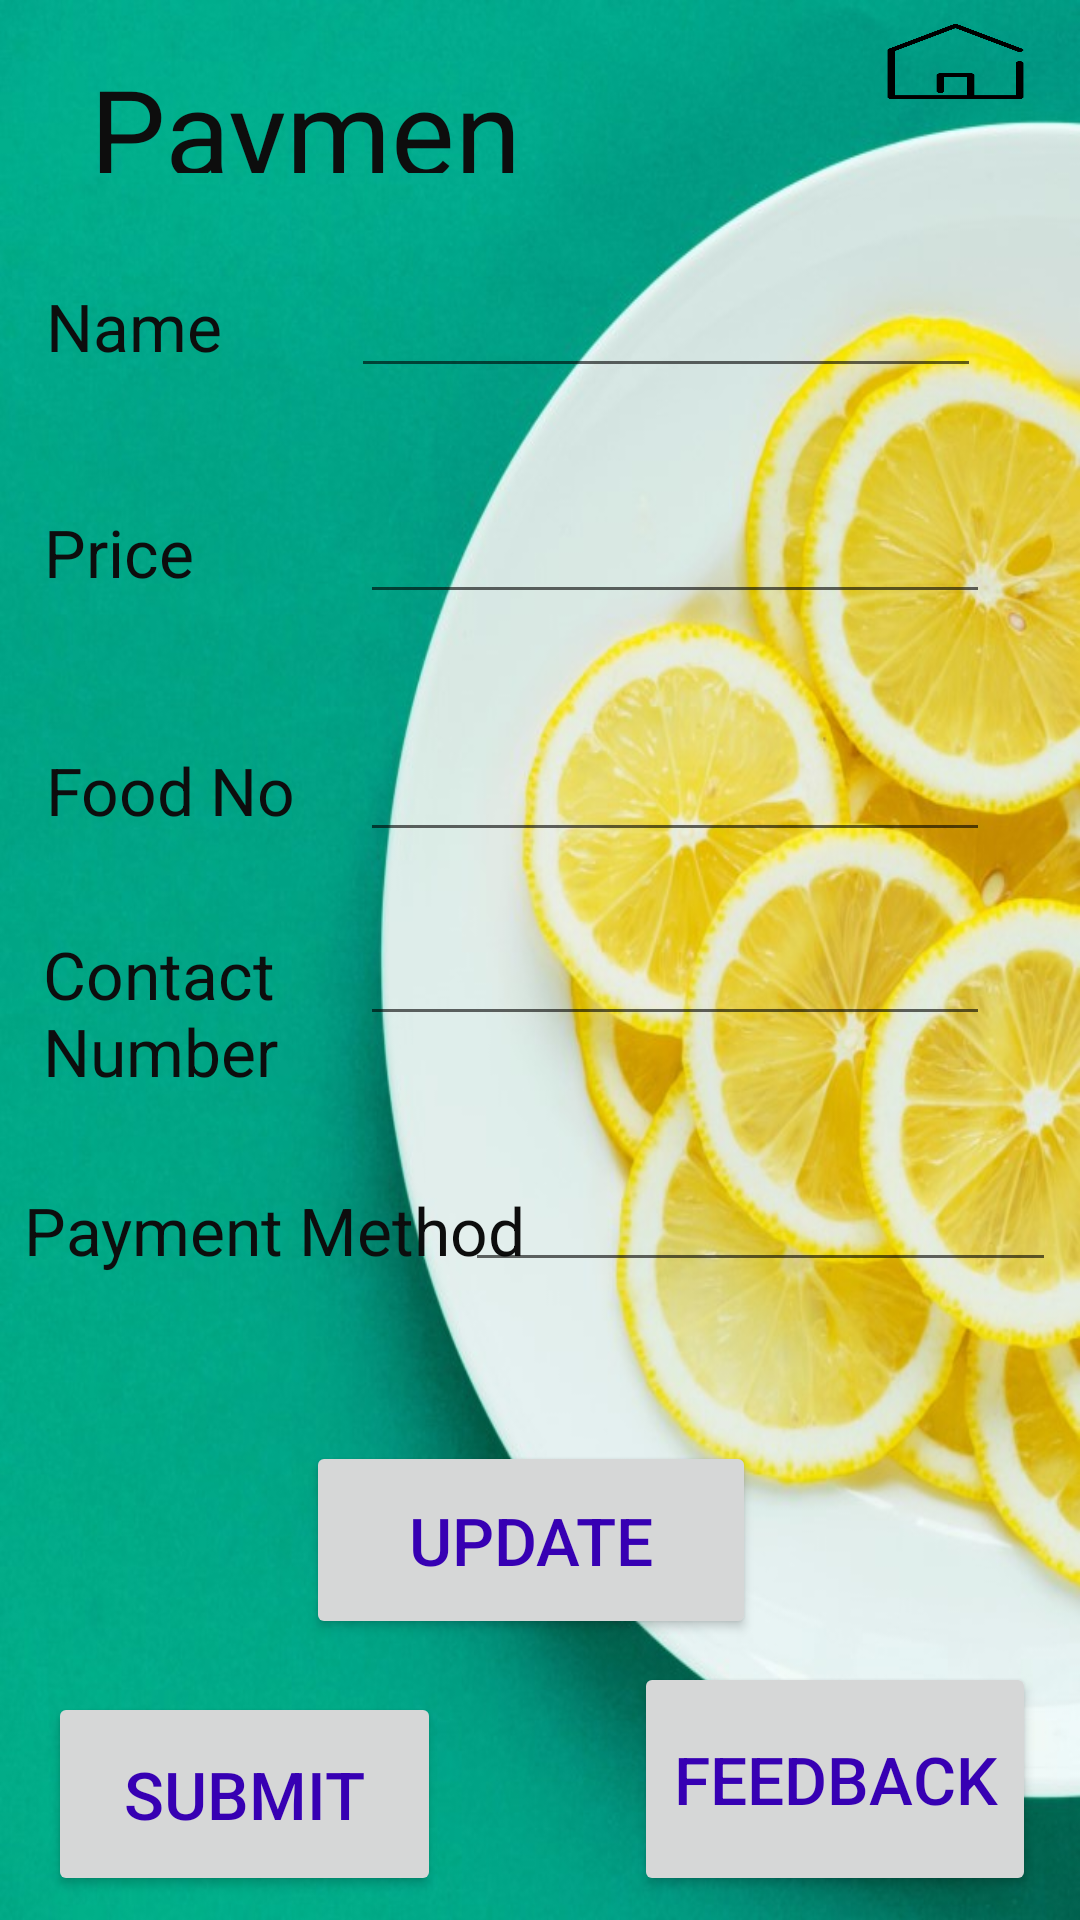

Produce the Android XML layout that renders to this screen, including the resource entries it uses.
<!-- AndroidManifest.xml: application theme AppTheme -->
<!-- res/layout/activity_payment.xml -->
<?xml version="1.0" encoding="utf-8"?>
<androidx.constraintlayout.widget.ConstraintLayout xmlns:android="http://schemas.android.com/apk/res/android"
    xmlns:app="http://schemas.android.com/apk/res-auto"
    xmlns:tools="http://schemas.android.com/tools"
    android:layout_width="match_parent"
    android:layout_height="match_parent"
    android:background="@drawable/background1"

    tools:context=".view.Payment">

    <TextView
        android:id="@+id/textView6"
        android:layout_width="120dp"
        android:layout_height="42dp"
        android:layout_marginStart="8dp"
        android:layout_marginLeft="8dp"
        android:layout_marginTop="8dp"
        android:layout_marginEnd="8dp"
        android:layout_marginRight="8dp"
        android:layout_marginBottom="8dp"
        android:shadowColor="@color/colorPrimary"
        android:text="@string/message_1"
        android:textColor="@color/colorPrimary"
        android:textSize="22dp"
        app:layout_constraintBottom_toBottomOf="parent"
        app:layout_constraintEnd_toEndOf="parent"
        app:layout_constraintHorizontal_bias="0.032"
        app:layout_constraintStart_toStartOf="parent"
        app:layout_constraintTop_toTopOf="parent"
        app:layout_constraintVertical_bias="0.148" />

    <TextView
        android:id="@+id/textView7"
        android:layout_width="111dp"
        android:layout_height="48dp"
        android:layout_marginStart="8dp"
        android:layout_marginLeft="8dp"
        android:layout_marginTop="8dp"
        android:layout_marginEnd="8dp"
        android:layout_marginRight="8dp"
        android:layout_marginBottom="8dp"
        android:text="@string/message_2"
        android:textColor="@color/colorPrimary"
        android:textSize="22sp"
        app:layout_constraintBottom_toBottomOf="parent"
        app:layout_constraintEnd_toEndOf="parent"
        app:layout_constraintHorizontal_bias="0.028"
        app:layout_constraintStart_toStartOf="parent"
        app:layout_constraintTop_toTopOf="parent"
        app:layout_constraintVertical_bias="0.28" />

    <TextView
        android:id="@+id/textView9"
        android:layout_width="104dp"
        android:layout_height="41dp"
        android:layout_marginStart="8dp"
        android:layout_marginLeft="8dp"
        android:layout_marginTop="8dp"
        android:layout_marginEnd="8dp"
        android:layout_marginRight="8dp"
        android:layout_marginBottom="8dp"
        android:text="@string/message_4"
        android:textColor="@color/colorPrimary"
        android:textSize="22dp"
        app:layout_constraintBottom_toBottomOf="parent"
        app:layout_constraintEnd_toEndOf="parent"
        app:layout_constraintHorizontal_bias="0.03"
        app:layout_constraintStart_toStartOf="parent"
        app:layout_constraintTop_toTopOf="parent"
        app:layout_constraintVertical_bias="0.413" />

    <TextView
        android:id="@+id/textView10"
        android:layout_width="129dp"
        android:layout_height="53dp"
        android:layout_marginStart="8dp"
        android:layout_marginLeft="8dp"
        android:layout_marginTop="8dp"
        android:layout_marginEnd="8dp"
        android:layout_marginRight="8dp"
        android:layout_marginBottom="8dp"
        android:text="@string/message_5"
        android:textColor="@color/colorPrimary"
        android:textSize="22dp"
        app:layout_constraintBottom_toBottomOf="parent"
        app:layout_constraintEnd_toEndOf="parent"
        app:layout_constraintHorizontal_bias="0.03"
        app:layout_constraintStart_toStartOf="parent"
        app:layout_constraintTop_toTopOf="parent"
        app:layout_constraintVertical_bias="0.529" />

    <EditText
        android:id="@+id/editText"
        android:layout_width="wrap_content"
        android:layout_height="wrap_content"
        android:layout_marginStart="8dp"
        android:layout_marginLeft="8dp"
        android:layout_marginEnd="8dp"
        android:layout_marginRight="8dp"
        android:ems="10"
        android:inputType="textPersonName"
        android:textColorLink="@color/colorPrimary"
        app:layout_constraintBaseline_toBaselineOf="@+id/textView6"
        app:layout_constraintEnd_toEndOf="parent"
        app:layout_constraintHorizontal_bias="0.813"
        app:layout_constraintStart_toStartOf="parent" />

    <EditText
        android:id="@+id/editText2"
        android:layout_width="wrap_content"
        android:layout_height="wrap_content"
        android:layout_marginStart="8dp"
        android:layout_marginLeft="8dp"
        android:layout_marginEnd="8dp"
        android:layout_marginRight="8dp"
        android:ems="10"
        android:inputType="textPersonName"
        app:layout_constraintBaseline_toBaselineOf="@+id/textView9"
        app:layout_constraintEnd_toEndOf="parent"
        app:layout_constraintHorizontal_bias="0.835"
        app:layout_constraintStart_toStartOf="parent" />

    <EditText
        android:id="@+id/editText5"
        android:layout_width="wrap_content"
        android:layout_height="wrap_content"
        android:layout_marginStart="8dp"
        android:layout_marginLeft="8dp"
        android:layout_marginEnd="8dp"
        android:layout_marginRight="8dp"
        android:ems="10"
        android:inputType="phone"
        app:layout_constraintBaseline_toBaselineOf="@+id/textView10"
        app:layout_constraintEnd_toEndOf="parent"
        app:layout_constraintHorizontal_bias="0.835"
        app:layout_constraintStart_toStartOf="parent" />

    <Button
        android:id="@+id/feedback"
        android:layout_width="134dp"
        android:layout_height="78dp"
        android:layout_marginStart="8dp"
        android:layout_marginLeft="8dp"
        android:layout_marginTop="8dp"
        android:layout_marginEnd="8dp"
        android:layout_marginRight="8dp"
        android:layout_marginBottom="8dp"
        android:onClick="startnewActivity"
        android:text="@string/button_1"
        android:textColor="@color/design_default_color_primary_dark"
        android:textSize="22dp"
        app:layout_constraintBottom_toBottomOf="parent"
        app:layout_constraintEnd_toEndOf="parent"
        app:layout_constraintHorizontal_bias="0.969"
        app:layout_constraintStart_toStartOf="parent"
        app:layout_constraintTop_toTopOf="parent"
        app:layout_constraintVertical_bias="1.0" />

    <EditText
        android:id="@+id/editText6"
        android:layout_width="wrap_content"
        android:layout_height="wrap_content"
        android:layout_marginStart="8dp"
        android:layout_marginLeft="8dp"
        android:layout_marginEnd="8dp"
        android:layout_marginRight="8dp"
        android:ems="10"
        android:inputType="textPersonName"
        android:textColorLink="@color/colorPrimary"
        app:layout_constraintBaseline_toBaselineOf="@+id/textView7"
        app:layout_constraintEnd_toEndOf="parent"
        app:layout_constraintHorizontal_bias="0.835"
        app:layout_constraintStart_toStartOf="parent" />

    <TextView
        android:id="@+id/textView8"
        android:layout_width="155dp"
        android:layout_height="41dp"
        android:layout_marginStart="8dp"
        android:layout_marginLeft="8dp"
        android:layout_marginTop="8dp"
        android:layout_marginEnd="8dp"
        android:layout_marginRight="8dp"
        android:layout_marginBottom="8dp"
        android:text="@string/message_9"
        android:textColor="@color/colorPrimary"
        android:textSize="40dp"
        app:layout_constraintBottom_toBottomOf="parent"
        app:layout_constraintEnd_toEndOf="parent"
        app:layout_constraintHorizontal_bias="0.116"
        app:layout_constraintStart_toStartOf="parent"
        app:layout_constraintTop_toTopOf="parent"
        app:layout_constraintVertical_bias="0.015" />

    <TextView
        android:id="@+id/textView14"
        android:layout_width="168dp"
        android:layout_height="61dp"
        android:layout_marginStart="8dp"
        android:layout_marginLeft="8dp"
        android:layout_marginTop="8dp"
        android:layout_marginEnd="8dp"
        android:layout_marginRight="8dp"
        android:layout_marginBottom="8dp"
        android:text="@string/message_20"
        android:textColor="@color/colorPrimary"
        android:textSize="22dp"
        app:layout_constraintBottom_toBottomOf="parent"
        app:layout_constraintEnd_toEndOf="parent"
        app:layout_constraintHorizontal_bias="0.0"
        app:layout_constraintStart_toStartOf="parent"
        app:layout_constraintTop_toTopOf="parent"
        app:layout_constraintVertical_bias="0.688" />

    <EditText
        android:id="@+id/editText3"
        android:layout_width="197dp"
        android:layout_height="38dp"
        android:layout_marginStart="32dp"
        android:layout_marginLeft="32dp"
        android:layout_marginEnd="8dp"
        android:layout_marginRight="8dp"
        android:ems="10"
        android:inputType="textPersonName"
        app:layout_constraintBaseline_toBaselineOf="@+id/textView14"
        app:layout_constraintEnd_toEndOf="parent"
        app:layout_constraintHorizontal_bias="1.0"
        app:layout_constraintStart_toEndOf="@+id/textView14" />

    <ImageButton
        android:id="@+id/imageButton"
        android:layout_width="53dp"
        android:layout_height="25dp"
        android:layout_marginStart="8dp"
        android:layout_marginLeft="8dp"
        android:layout_marginTop="8dp"
        android:layout_marginEnd="8dp"
        android:layout_marginRight="8dp"
        android:layout_marginBottom="8dp"
        android:background="@drawable/home1"
        android:visibility="visible"
        app:layout_constraintBottom_toBottomOf="parent"
        app:layout_constraintEnd_toEndOf="parent"
        app:layout_constraintHorizontal_bias="0.976"
        app:layout_constraintStart_toStartOf="parent"
        app:layout_constraintTop_toTopOf="parent"
        app:layout_constraintVertical_bias="0.0"
        app:srcCompat="@drawable/home1" />

    <Button
        android:id="@+id/button2"
        android:layout_width="131dp"
        android:layout_height="68dp"
        android:layout_marginStart="16dp"
        android:layout_marginLeft="16dp"
        android:layout_marginTop="8dp"
        android:layout_marginBottom="8dp"
        android:text="@string/button_3"
        android:textColor="@color/design_default_color_primary_dark"
        android:textSize="22dp"
        app:layout_constraintBottom_toBottomOf="parent"
        app:layout_constraintStart_toStartOf="parent"
        app:layout_constraintTop_toTopOf="parent"
        app:layout_constraintVertical_bias="1.0" />

    <Button
        android:id="@+id/button3"
        style="@style/btn20"
        android:layout_width="150dp"
        android:layout_height="66dp"
        android:text="@string/message21"
        android:textColor="@color/design_default_color_primary_dark"
        android:textSize="22dp"
        app:layout_constraintBottom_toBottomOf="parent"
        app:layout_constraintEnd_toEndOf="parent"
        app:layout_constraintHorizontal_bias="0.486"
        app:layout_constraintStart_toStartOf="parent"
        app:layout_constraintTop_toTopOf="parent"
        app:layout_constraintVertical_bias="0.837" />

</androidx.constraintlayout.widget.ConstraintLayout>
<!-- resources referenced by this layout -->
<resources>
  <color name="colorPrimary">#0D0D0D</color>
  <!-- drawable background1: jpg bitmap (drawable, 90809 bytes) -->
  <!-- drawable home1: png bitmap (drawable, 5551 bytes) -->
  <string name="button_1">Feedback</string>
  <string name="button_3">Submit</string>string&gt;
  <string name="message21">UPDATE</string>
  <string name="message_1">Name</string>
  <string name="message_2">Price</string>
  <string name="message_20">Payment Method</string>
  <string name="message_4">Food No</string>
  <string name="message_5">Contact Number</string>
  <string name="message_9">Payment</string>
  <style name="btn20">UPDATE</style>
  <style name="AppTheme" parent="Theme.AppCompat.Light.DarkActionBar">
          
          <item name="colorPrimary">@color/colorPrimary</item>
          <item name="colorPrimaryDark">@color/colorPrimaryDark</item>
          <item name="colorAccent">@color/colorAccent</item>
      </style>
  <color name="colorPrimaryDark">#28AA99</color>
  <color name="colorAccent">#060606</color>
</resources>
